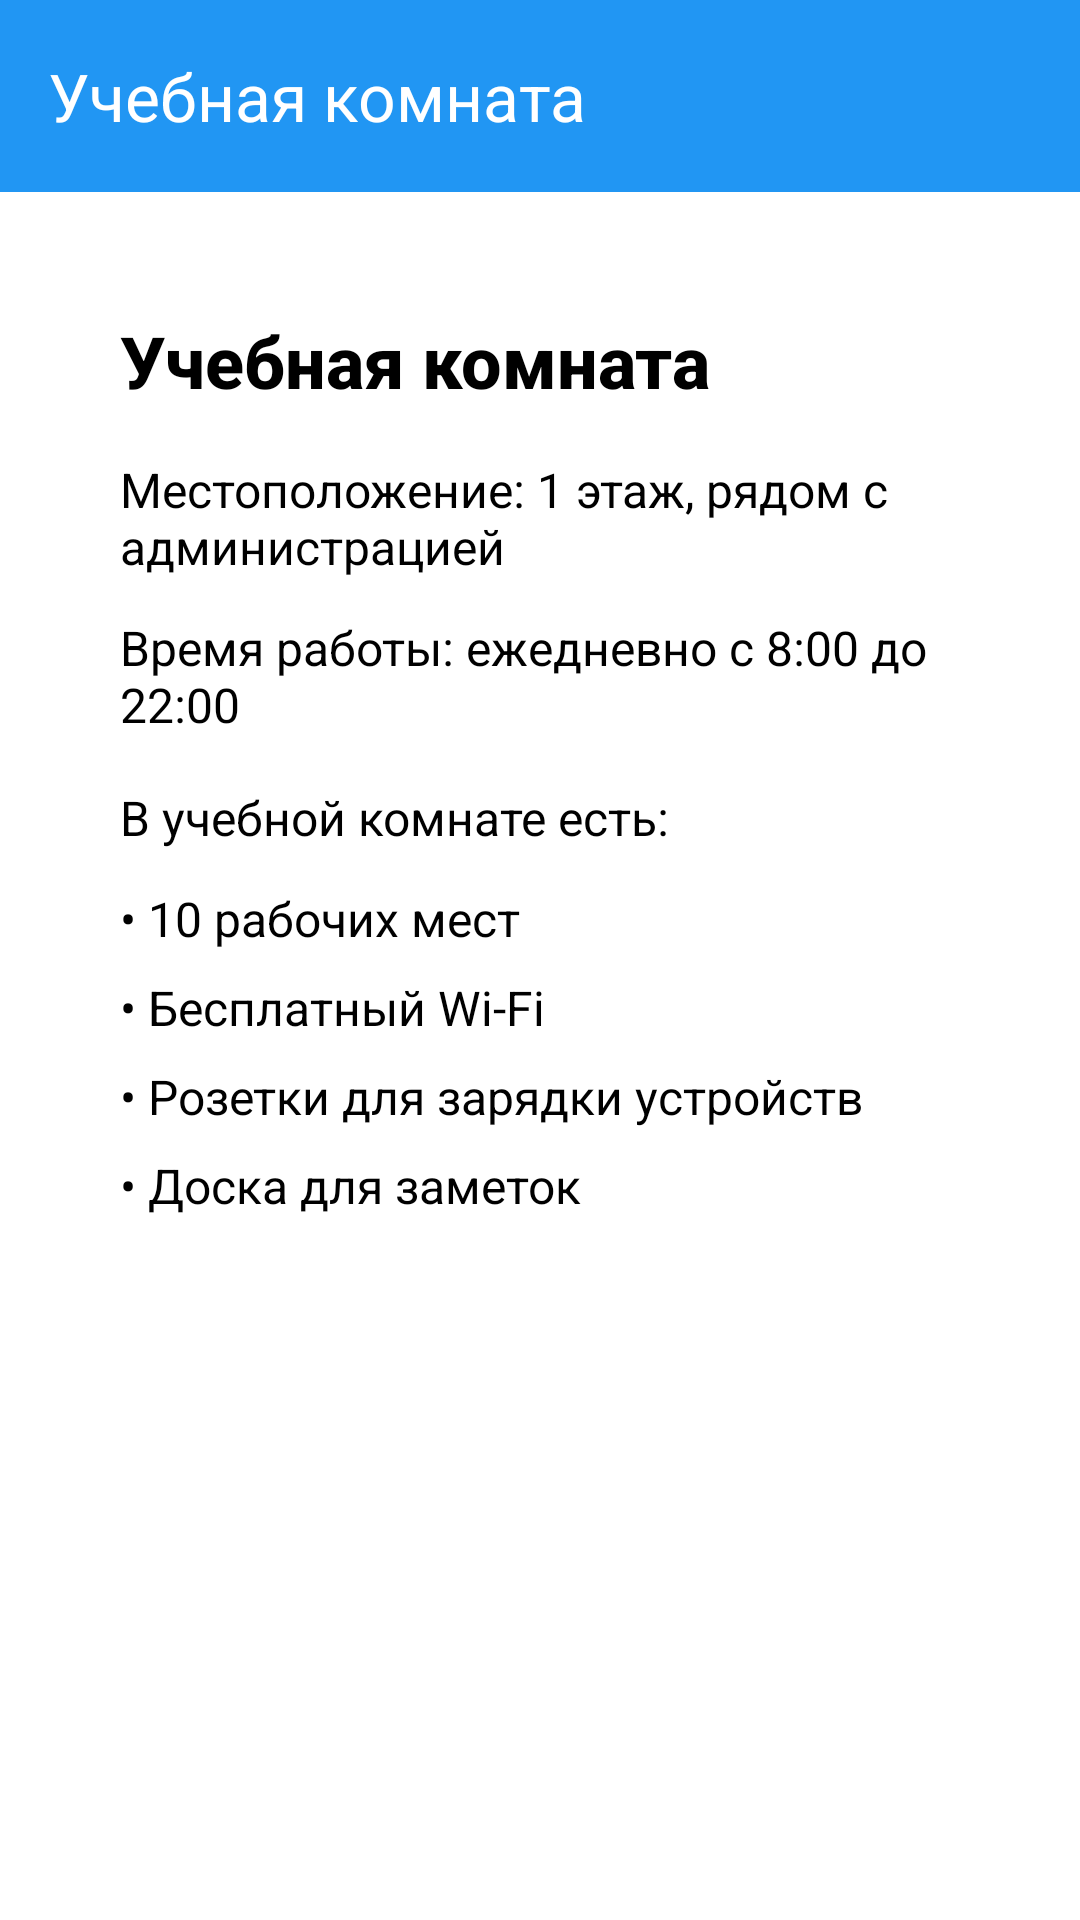

The Android layout XML behind this screen, and the referenced resources:
<!-- AndroidManifest.xml: application theme Theme.MyDormitory -->
<!-- res/layout/activity_study_room.xml -->
<?xml version="1.0" encoding="utf-8"?>
<androidx.constraintlayout.widget.ConstraintLayout xmlns:android="http://schemas.android.com/apk/res/android"
    xmlns:app="http://schemas.android.com/apk/res-auto"
    xmlns:tools="http://schemas.android.com/tools"
    android:layout_width="match_parent"
    android:layout_height="match_parent"
    android:background="@color/white"
    tools:context=".StudyRoomActivity">

    
    <androidx.appcompat.widget.Toolbar
        android:id="@+id/toolbar"
        android:layout_width="match_parent"
        android:layout_height="?attr/actionBarSize"
        android:background="@color/primary_color"
        android:elevation="4dp"
        app:layout_constraintTop_toTopOf="parent"
        app:popupTheme="@style/Theme.MyDormitory.PopupOverlay"
        app:title="@string/study_room"
        app:titleTextColor="@color/white" />

    
    <ScrollView
        android:layout_width="match_parent"
        android:layout_height="0dp"
        android:layout_marginHorizontal="16dp"
        android:layout_marginTop="16dp"
        android:layout_marginBottom="16dp"
        app:layout_constraintBottom_toBottomOf="parent"
        app:layout_constraintEnd_toEndOf="parent"
        app:layout_constraintStart_toStartOf="parent"
        app:layout_constraintTop_toBottomOf="@+id/toolbar">

        <LinearLayout
            android:layout_width="match_parent"
            android:layout_height="wrap_content"
            android:background="@drawable/guide_detail_background"
            android:orientation="vertical"
            android:padding="24dp">

            
            <TextView
                android:layout_width="wrap_content"
                android:layout_height="wrap_content"
                android:layout_marginBottom="16dp"
                android:text="@string/study_room"
                android:textColor="@color/black"
                android:textSize="24sp"
                android:textStyle="bold"
                android:fontFamily="sans-serif-medium" />

            
            <TextView
                android:layout_width="wrap_content"
                android:layout_height="wrap_content"
                android:layout_marginBottom="12dp"
                android:text="@string/study_room_location_detail"
                android:textColor="@color/black"
                android:textSize="16sp" />

            
            <TextView
                android:layout_width="wrap_content"
                android:layout_height="wrap_content"
                android:layout_marginBottom="16dp"
                android:text="@string/study_room_hours"
                android:textColor="@color/black"
                android:textSize="16sp" />

            
            <TextView
                android:layout_width="wrap_content"
                android:layout_height="wrap_content"
                android:layout_marginBottom="12dp"
                android:text="@string/study_room_features_title"
                android:textColor="@color/black"
                android:textSize="16sp" />

            
            <LinearLayout
                android:layout_width="match_parent"
                android:layout_height="wrap_content"
                android:orientation="vertical">

                <TextView
                    android:layout_width="wrap_content"
                    android:layout_height="wrap_content"
                    android:layout_marginBottom="8dp"
                    android:text="@string/study_room_feature_1"
                    android:textColor="@color/black"
                    android:textSize="16sp" />

                <TextView
                    android:layout_width="wrap_content"
                    android:layout_height="wrap_content"
                    android:layout_marginBottom="8dp"
                    android:text="@string/study_room_feature_2"
                    android:textColor="@color/black"
                    android:textSize="16sp" />

                <TextView
                    android:layout_width="wrap_content"
                    android:layout_height="wrap_content"
                    android:layout_marginBottom="8dp"
                    android:text="@string/study_room_feature_3"
                    android:textColor="@color/black"
                    android:textSize="16sp" />

                <TextView
                    android:layout_width="wrap_content"
                    android:layout_height="wrap_content"
                    android:text="@string/study_room_feature_4"
                    android:textColor="@color/black"
                    android:textSize="16sp" />

            </LinearLayout>

        </LinearLayout>

    </ScrollView>

</androidx.constraintlayout.widget.ConstraintLayout>
<!-- resources referenced by this layout -->
<resources>
  <color name="black">#000000</color>
  <color name="primary_color">@color/blue</color>
  <color name="white">#FFFFFF</color>
  <string name="study_room">Учебная комната</string>
  <string name="study_room_feature_1">• 10 рабочих мест</string>
  <string name="study_room_feature_2">• Бесплатный Wi-Fi</string>
  <string name="study_room_feature_3">• Розетки для зарядки устройств</string>
  <string name="study_room_feature_4">• Доска для заметок</string>
  <string name="study_room_features_title">В учебной комнате есть:</string>
  <string name="study_room_hours">Время работы: ежедневно с 8:00 до 22:00</string>
  <string name="study_room_location_detail">Местоположение: 1 этаж, рядом с администрацией</string>
  <style name="Theme.MyDormitory.PopupOverlay" parent="ThemeOverlay.AppCompat.Light" />
  <style name="Theme.MyDormitory" parent="Base.Theme.MyDormitory" />
  <color name="blue">#2196F3</color>
  <style name="Base.Theme.MyDormitory" parent="Theme.Material3.DayNight.NoActionBar">
          
          <item name="colorPrimary">@color/primary_color</item>
          <item name="colorPrimaryDark">@color/primary_dark_color</item>
          <item name="colorAccent">@color/accent_color</item>
          <item name="android:colorBackground">@color/background_color</item>
          <item name="colorSurface">@color/surface_color</item>
          <item name="colorOnPrimary">@color/white</item>
          <item name="colorOnSurface">@color/black</item>
          <item name="colorOnBackground">@color/black</item>
      </style>
  <color name="primary_dark_color">@color/blue</color>
  <color name="accent_color">@color/blue</color>
  <color name="background_color">#FAFAFA</color>
  <color name="surface_color">@color/white</color>
</resources>
